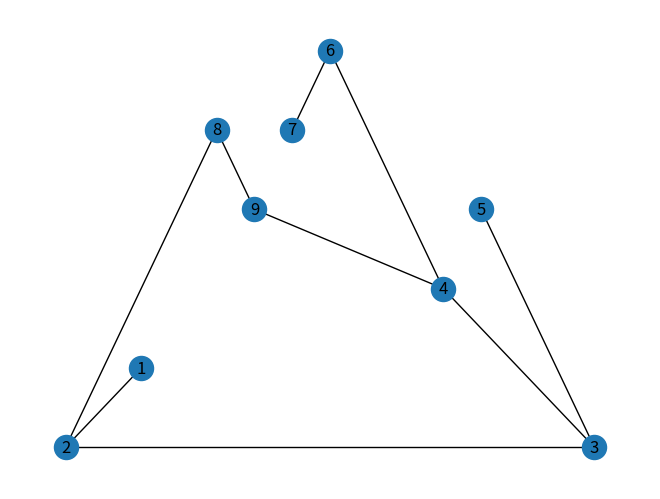

Generate this figure with matplotlib:
import numpy as np
import networkx as nx
import matplotlib.pyplot as plt

edge_list = [(1, 2), (2, 3), (3, 4), (3, 5), (4, 6),
             (6, 7), (2, 8), (8, 9), (9, 4)]
# G = nx.from_numpy_array(np.array([[0, 1, 0],
#                                   [1, 0, 1],
#                                   [1, 0, 0]]))

G = nx.Graph()
G.add_edges_from(edge_list)
# G = nx.complete_graph(5)
print(dict(G.degree)[5])
print(nx.shortest_path(G, 2, 4))
nx.draw_planar(G, with_labels=True)
plt.show()

# nx.draw_planar(G, with_labels=True)
# plt.show()
